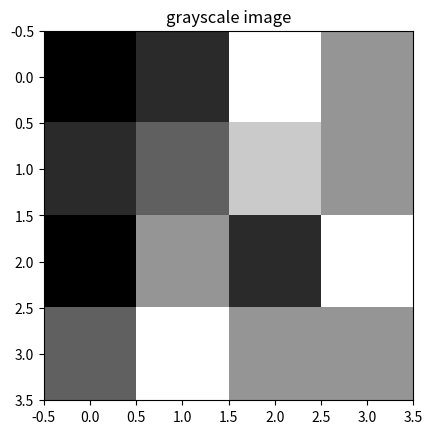

Write Python code to recreate this figure.
import numpy as np
import matplotlib.pyplot as plt

image_matrix=np.array([
    [10,50,250,150],
    [50,100,200,150],
    [10,150,50,250],
    [100,250,150,150],
])
plt.imshow(image_matrix,cmap='gray')
plt.title('grayscale image')
plt.show()
